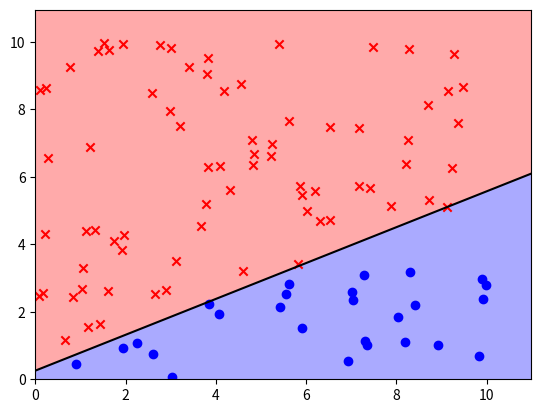

Generate this figure with matplotlib:
import numpy as np
import matplotlib.pyplot as plt	
import time


def perceptron(X,y):

	# =================================================
	# Iterative method

	i_start = time.time()
	i_iterations = 0
	W = np.zeros(X.shape[1]).reshape((1,X.shape[1]))
	while(is_misclassified(W,X,y)):
		i_iterations+=1
		x,y_temp = get_one_misclassified(W,X,y)
		s = y_temp*x
		W = W+s
	i_time = time.time()-i_start

	# =================================================
	# Vectorized method

	v_start = time.time()
	v_iterations = 0
	W2 = np.zeros(X.shape[1]).reshape((1,X.shape[1]))
	while(is_misclassified(W2,X,y)):
		v_iterations+=1
		X_m,y_m = get_all_misclassified(W2,X,y)
		X_m=X_m*y_m.reshape((y_m.shape[0],1))
		W2 = W2+np.sum(X_m,axis=0)
	v_time = time.time()-v_start	

	W=W[0]
	W2=W2[0]

	print('W:',W)
	print('W2:',W2)
	a,b,c=W
	print("W slope:",-a/b)
	print("W intercept:",-c/b)
	a,b,c=W2
	print("W2 slope:",-a/b)
	print("W2 intercept:",-c/b)

	return W,(v_iterations,i_iterations,v_time,i_time)

def sign(n):
	return np.where(np.array(n)>=0,1,-1)

def classify(W,x):
	return sign(np.dot(W,x.T))

def get_one_misclassified(W,X,y):
	misclassified=[]
	for i in range(len(X)):
		if(classify(W,X[i])!=y[i]):
			return X[i],y[i]

def get_all_misclassified(W,X,y):
	misclassified=[]
	y_temp = []
	for i in range(len(X)):
		if(classify(W,X[i])!=y[i]):
			misclassified.append(X[i])
			y_temp.append(y[i])
	return np.array(misclassified),np.array(y_temp)

def is_misclassified(W,X,y):
	for i in range(len(X)):
		if(classify(W,X[i])!=y[i]):
			return True
	return False

def generate_separable_data(f,n,d,max_num=10):
	y = []
	X = []
	while(len(y)<n):
		x = np.hstack((np.random.rand(d)*max_num,np.array(1)))
		X.append(x)
		y.append(classify(f,x))
	return np.array(X),np.array(y)

def vector_vs_iterative(f,n,d):
	N = np.arange(n)[2:]
	v_time = []
	i_time = []
	v_iterations = []
	i_iterations = []
	for n in N:
		X,y = generate_separable_data(f,n,d)
		W,stats = perceptron(X,y)
		v_iterations.append(stats[0])
		i_iterations.append(stats[1])
		v_time.append(stats[2])
		i_time.append(stats[3])


	from scipy.ndimage.filters import gaussian_filter1d
	v_time = gaussian_filter1d(v_time,sigma=2)
	i_time = gaussian_filter1d(i_time,sigma=2)

	plt.plot(N,v_time,label='vector')
	plt.plot(N,i_time,label='iterative')
	plt.xlabel("Number of data points")
	plt.ylabel("Time (s)")
	plt.ylim(-.0001,min(np.max(v_time),np.max(i_time)))
	plt.legend()
	plt.show()

	v_iterations = gaussian_filter1d(v_iterations,sigma=2)
	i_iterations = gaussian_filter1d(i_iterations,sigma=2)

	plt.plot(N,v_iterations,label='vector')
	plt.plot(N,i_iterations,label='iterative')
	plt.xlabel("Number of data points")
	plt.ylabel("Time (s)")
	plt.ylim(-.0001,min(np.max(v_iterations),np.max(i_iterations)))
	plt.legend()
	plt.show()

def plot_implicit(W):
	a,b,c = W
	x = np.array((plt.xlim()))
	y = eval('-a*x/b-c/b')
	plt.plot(x,y,c='black')

	print("slope:",-a/b)
	print("intercept:",-c/b)

def plot_mesh(W,X):
	from matplotlib.colors import Normalize
	from matplotlib.colors import ListedColormap
	cmap_light = ListedColormap(['#FFAAAA', '#AAAAFF'])#,'#98FB98'])
	cmap_bold = ListedColormap(['#FF0000', '#0000FF'])

	h = .02
	x_min, x_max = X[:, 0].min() - 1, X[:, 0].max() + 1
	y_min, y_max = X[:, 1].min() - 1, X[:, 1].max() + 1
	xx,yy = np.meshgrid(np.arange(x_min, x_max, h),np.arange(y_min, y_max, h))
	a,b,c=W
	Z = a*xx+b*yy+c
	norm = Normalize(np.min(X),np.max(X))

	print(Z)
	Z = sign(Z)
	print(Z)

	plt.pcolormesh(xx,yy,Z,cmap=cmap_light)#,norm=norm)
	
if __name__ == '__main__':
	d=2
	n=100
	f = np.random.rand(d+1)*2
	f[1]*=-1

	# vector_vs_iterative(f,n,d)
	# compare=True

	X,y = generate_separable_data(f,n,d)
	
	W,stats = perceptron(X,y)
	print("W:",W)

	plot_mesh(W,X)
	#plt.scatter(X[:,0],X[:,1],c=y,marker='+')
	pos = X[np.where(y==1)]
	neg = X[np.where(y==-1)]
	plt.scatter(pos[:,0],pos[:,1],c='blue',marker='o')
	plt.scatter(neg[:,0],neg[:,1],c='red',marker='x')
	
	
	plt.ylim(0,X[:,1].max()+1)
	plt.xlim(0,X[:,0].max()+1)
	plot_implicit(W)
	plt.show()


